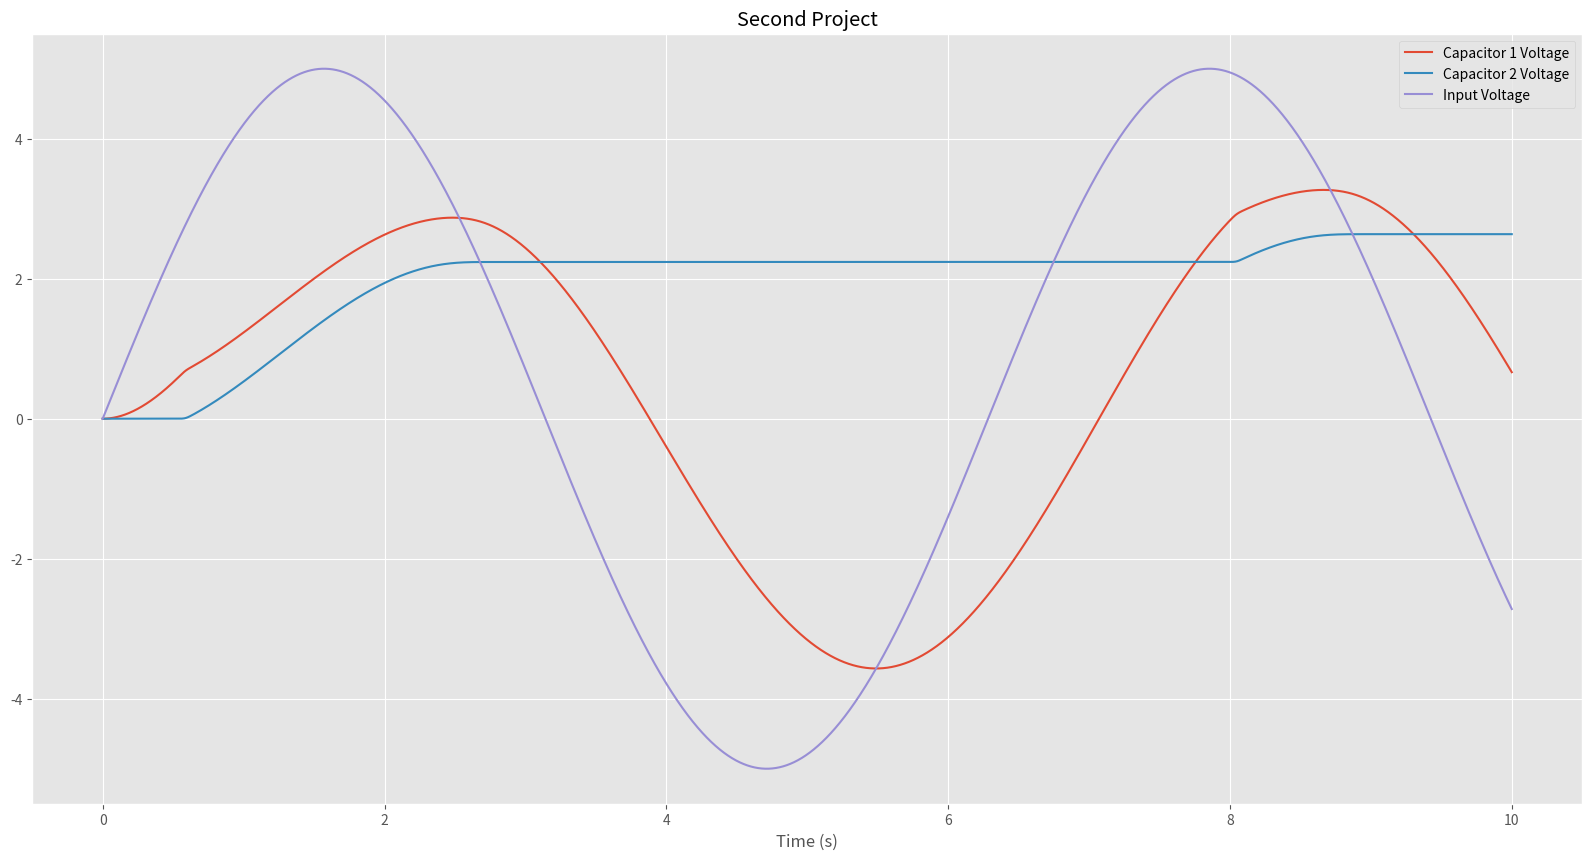

Python code for this plot:
import numpy as np
import matplotlib.pyplot as plt
import math

plt.style.use('ggplot')
plt.figure(figsize=(20,10))

N=50000 
T=10

c1 = 1
c2 = 1
r = 1

t = np.empty(N)
V1 = np.empty(N)
V2 = np.empty(N)
Vi = np.empty(N)

dt=T/N


V1[0]=0
V2[0]=0
t[0]=0
Is=10**(-12)
Vi[0]=0
for k in range(0, N - 1):
    t[k + 1] = t[k] + dt

 # Vi[k+1]=0.8  #remove the comment for 0.8V
    Vi[k + 1] = 5 * np.sin(t[k])  

    V1[k + 1] = V1[k] + ((Vi[k] - V1[k]) / (r * c1)) * dt - ((Is * dt) / c1) * (np.exp(40 * (V1[k] - V2[k])) - 1)
    V2[k + 1] = V2[k] + ((Is * dt) / c2) * (np.exp(40 * (V1[k] - V2[k])) - 1)

plt.plot(t, V1, label='Capacitor 1 Voltage')
plt.plot(t, V2, label='Capacitor 2 Voltage')
plt.plot(t, Vi, label='Input Voltage')

plt.xlabel('Time (s)')
plt.title('Second Project')
plt.legend()
plt.show() 
